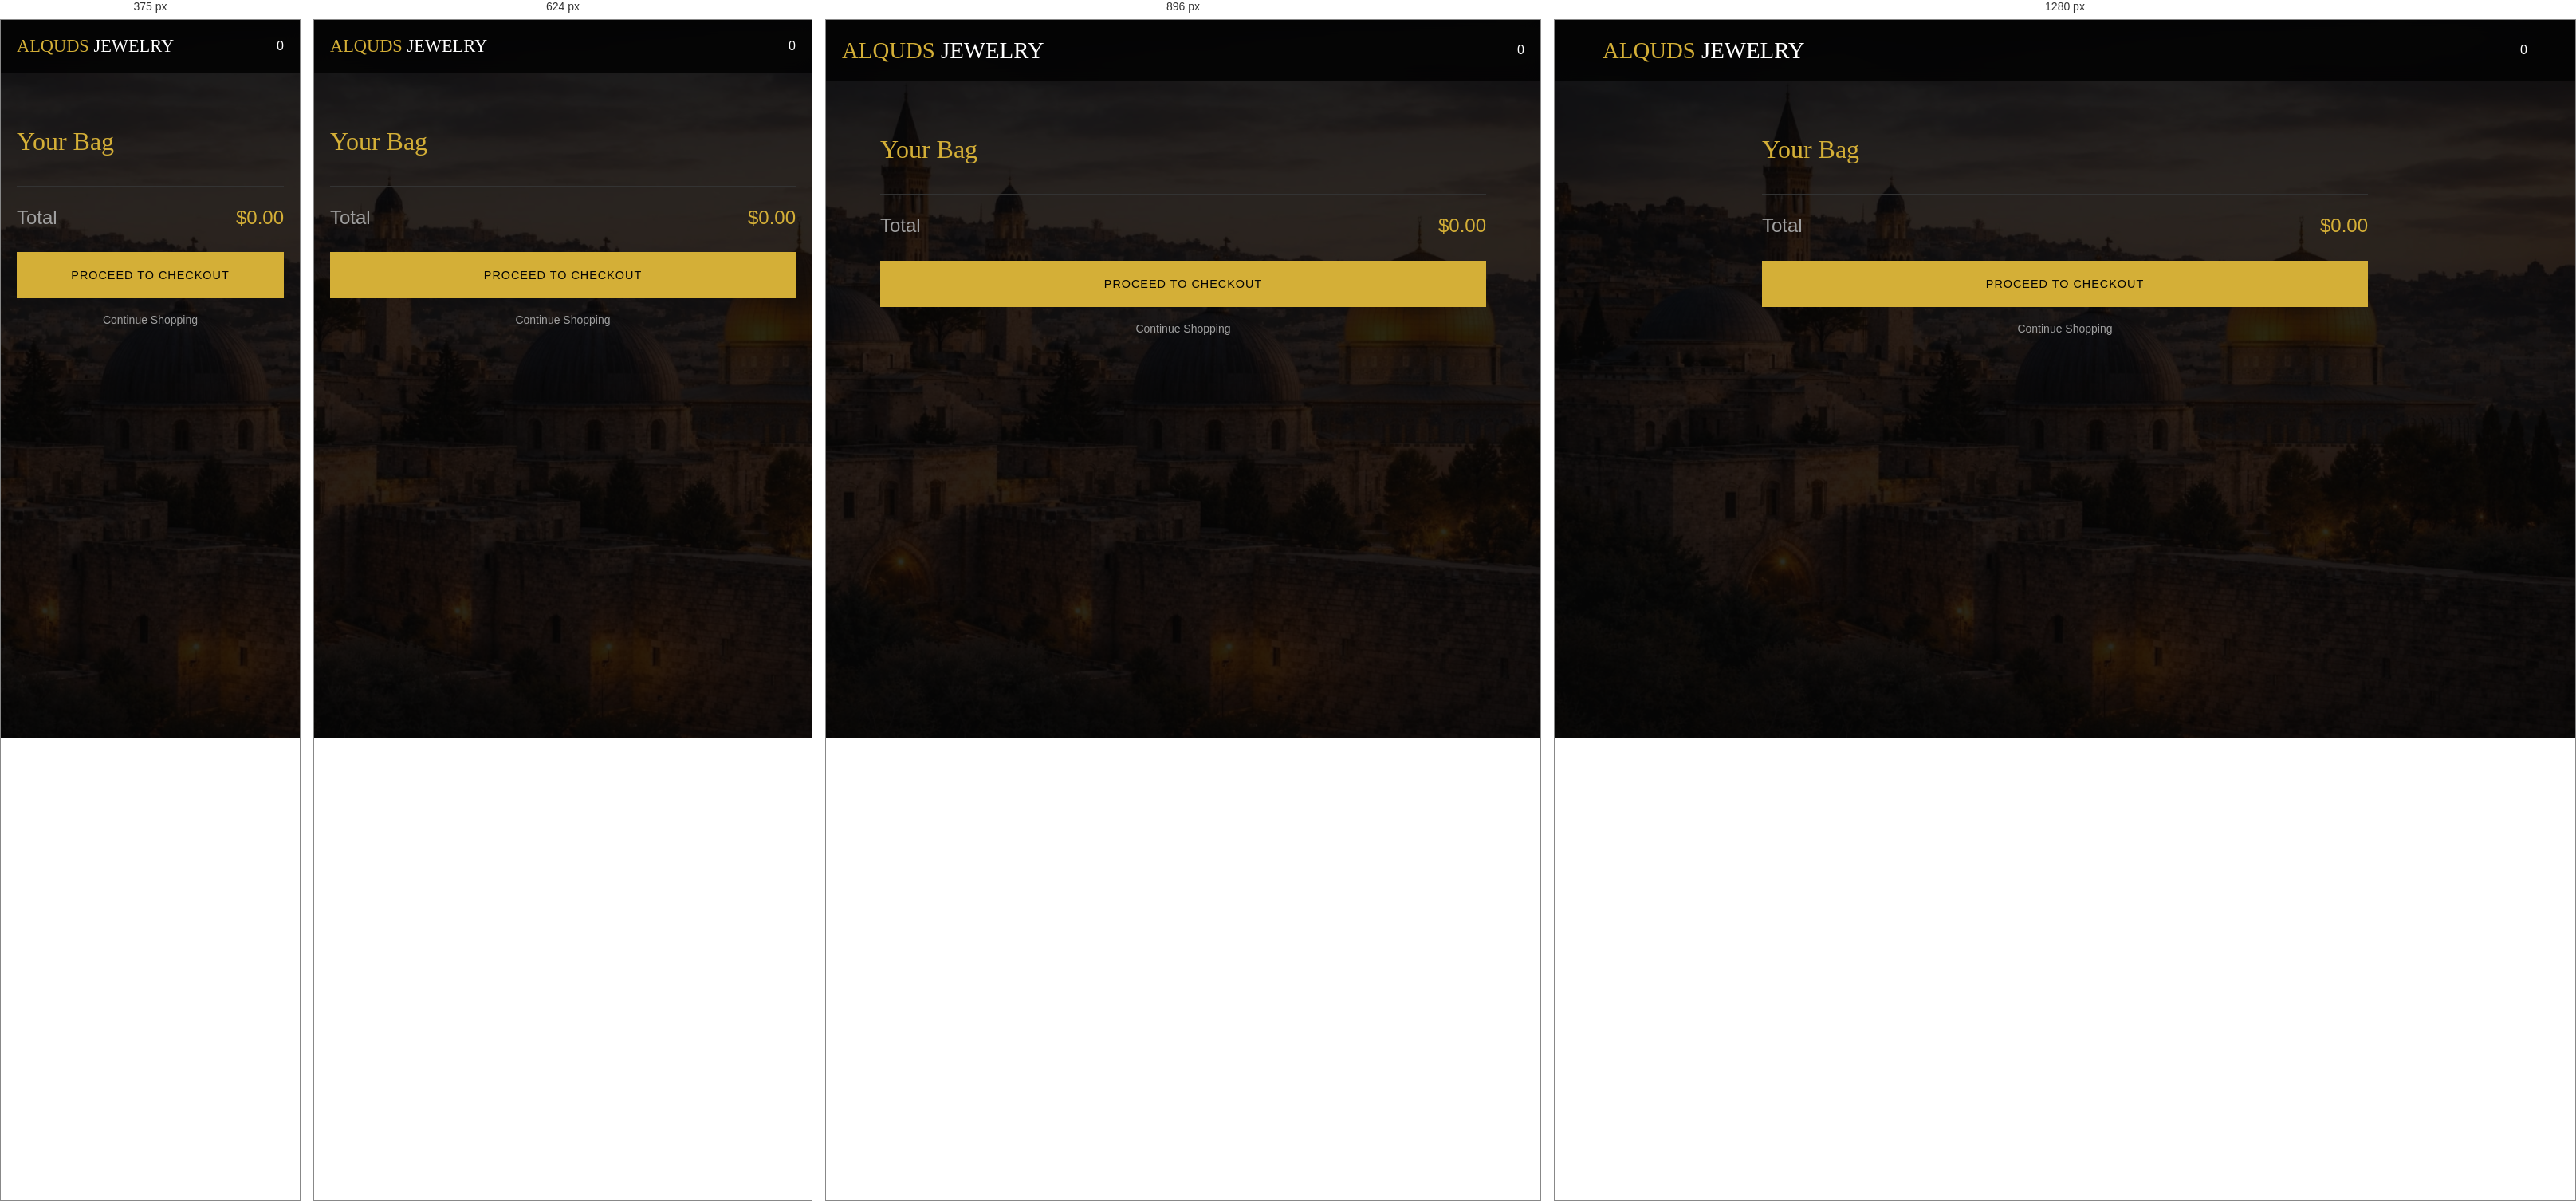
Rendered at 375 px, 624 px, 896 px and 1280 px, left to right.

<!-- file: cart.html -->
<!DOCTYPE html>
<html lang="en">

<head>
    <meta charset="UTF-8">
    <title>Shopping Cart - Alquds Jewelry</title>
    <link
        href="https://fonts.googleapis.com/css2?family=Lato:wght@300;400;700&family=Playfair+Display:wght@400;700&display=swap"
        rel="stylesheet">
    <link rel="stylesheet" href="css/style.css">
    <link rel="stylesheet" href="https://cdnjs.cloudflare.com/ajax/libs/font-awesome/6.4.0/css/all.min.css">
</head>

<body>
    <header class="header-main">
        <div class="container flex justify-between items-center">
            <div class="logo">
                <a href="index.html" class="text-gold"
                    style="font-family: var(--font-heading); font-size: 1.8rem;">ALQUDS <span
                        class="text-white">JEWELRY</span></a>
            </div>
            <div class="header-actions">
                <a href="cart.html" class="text-white relative">
                    <i class="fa-solid fa-shopping-bag"></i>
                    <span id="cart-count">0</span>
                </a>
            </div>
        </div>
    </header>

    <div class="container" style="padding: 60px 20px; max-width: 800px;">
        <h1 class="mb-5">Your Bag</h1>

        <div id="cart-items">
            <!-- JS Populated -->
        </div>

        <div id="cart-total" class="flex justify-between items-center"
            style="border-top: 1px solid #333; padding-top: 20px; margin-top: 30px; font-size: 1.5rem;">
            <span class="text-muted">Total</span>
            <span class="text-gold" id="total-price">$0.00</span>
        </div>

        <div class="mt-5 text-center">
            <button class="btn btn-primary" style="width: 100%; padding: 20px;">PROCEED TO CHECKOUT</button>
            <a href="catalog.html" class="block mt-4 text-muted text-sm">Continue Shopping</a>
        </div>
    </div>

    <script src="js/main.js"></script>
    <script>
        document.addEventListener('DOMContentLoaded', () => {
            const container = document.getElementById('cart-items');
            const totalEl = document.getElementById('total-price');

            if (cart.length === 0) {
                container.innerHTML = '<p class="text-muted">Your bag is empty.</p>';
            } else {
                let total = 0;
                container.innerHTML = cart.map(item => {
                    total += item.price * item.quantity;
                    return `
                        <div class="flex items-center gap-4 mb-4" style="background: #1a1a1a; padding: 15px;">
                            <img src="${item.image}" style="width: 80px; height: 80px; object-fit: cover;">
                            <div style="flex: 1;">
                                <h4 class="text-white">${item.name}</h4>
                                <div class="text-gold">$${item.price.toLocaleString()}</div>
                            </div>
                            <div class="text-muted">x${item.quantity}</div>
                        </div>
                    `;
                }).join('');
                totalEl.innerText = '$' + total.toLocaleString();
            }
        });
    </script>
</body>

</html>

/* @media block from style.css */
@media (max-width: 768px) {
    body {
        background-attachment: scroll;
        background-position: center top;
        background-size: cover;
        /* or 100% auto if they want to see the whole width, but cover is usually best */
    }

    .metal-ticker .metal-prices {
        gap: 40px;
        /* Reduce gap on mobile */
    }
}

/* @media block from style.css */
@media (max-width: 1024px) {
    .grid-cols-5 {
        grid-template-columns: repeat(3, 1fr);
    }
}

/* @media block from style.css */
@media (max-width: 768px) {
    .grid-cols-4 {
        grid-template-columns: repeat(2, 1fr);
    }

    .hidden-mobile {
        display: none;
    }

    /* Fix Header Overflow on Mobile */
    .header-actions .social-icons {
        display: none !important;
    }

    /* Adjust Logo size */
    .logo a {
        font-size: 1.4rem !important;
    }
}

/* @media block from style.css */
@media (max-width: 480px) {
    .grid-cols-2 {
        grid-template-columns: 1fr;
    }

    .grid-cols-4 {
        grid-template-columns: 1fr;
    }
}

/* @media block from style.css */
@media (max-width: 768px) {
    .hero-title {
        font-size: 2.5rem;
    }

    .hero-subtitle {
        font-size: 1rem;
    }
}

/* @media block from style.css */
@media (max-width: 768px) {
    .checkout-grid {
        grid-template-columns: 1fr;
    }
}